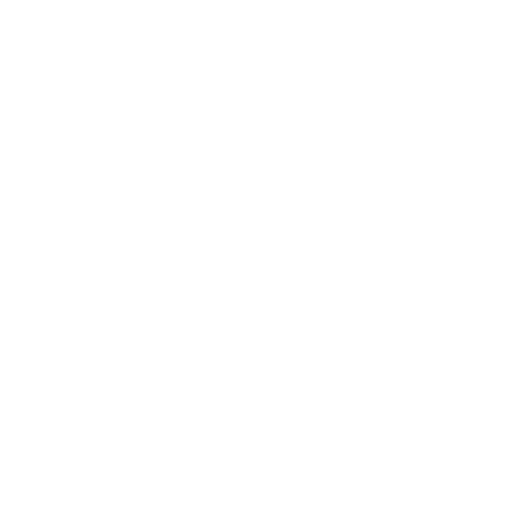
t = 0.00 s
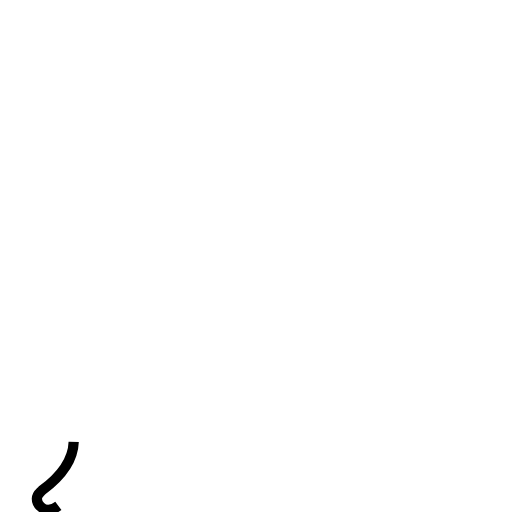
t = 0.29 s
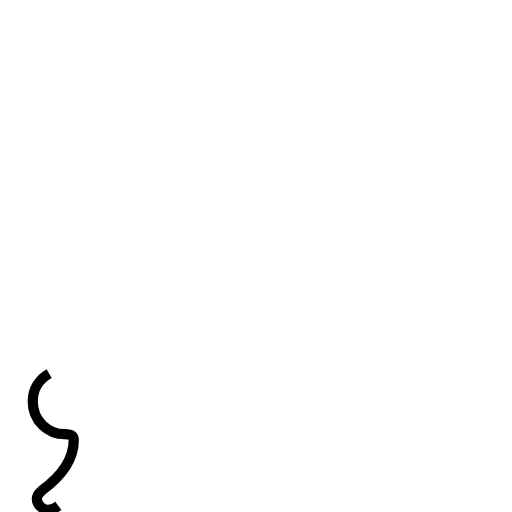
t = 0.58 s
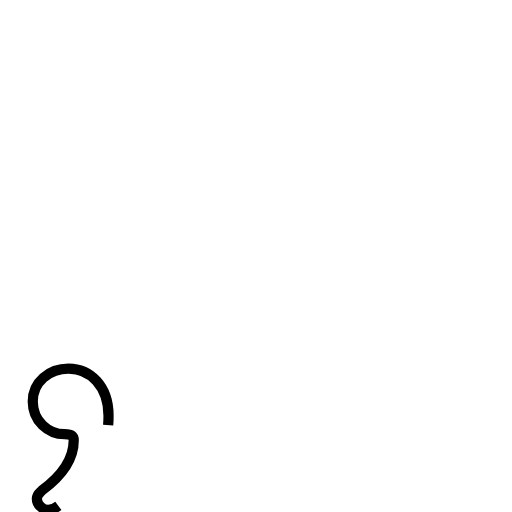
t = 0.87 s
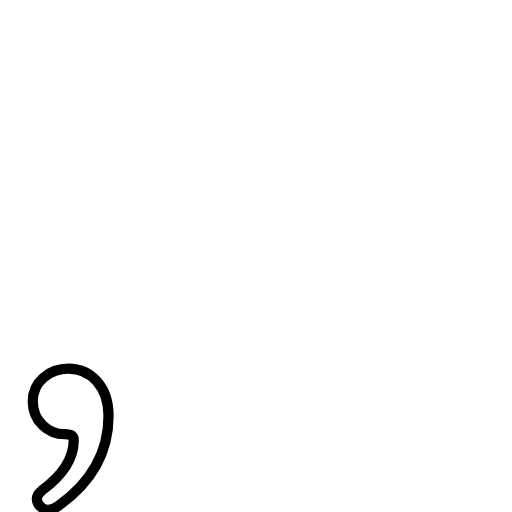
t = 1.16 s

The animated SVG that drew these frames (rendered in a browser with its animation timeline set to each time). Animation: 1 SMIL element (animate=1); one cycle of 1.16 s.

<?xml version='1.0' encoding='utf-8'?>
<svg viewBox="0.0 -6.0 50.0 50.0" version="1.1" xmlns="http://www.w3.org/2000/svg"><rect x="-1000" y="-1000" width="2000" height="2000" stroke="white" fill="white" /><g style="fill:none;stroke:#000000;stroke-width:1"><path d="M 5.7 5.4 C 5.3 5.7 5.0 5.8 4.7 5.8 C 4.2 5.8 3.6 5.3 3.6 4.7 C 3.6 4.3 3.8 4.2 4.1 3.9 C 6.0 2.5 7.2 0.9 7.2 -1.0 C 7.2 -1.4 7.0 -1.6 6.3 -1.6 C 4.7 -1.6 3.2 -2.9 3.2 -4.8 C 3.2 -6.7 4.8 -8.0 6.7 -8.0 C 8.8 -8.0 10.6 -6.3 10.6 -3.4 C 10.6 0.4 8.8 3.2 5.7 5.4 Z" transform="translate(0.0 38.0)" stroke-dasharray="38.5536118924382" stroke-dashoffset="38.5536118924382"><animate attributeName="stroke-dashoffset" from="38.5536118924382" to="0" dur="1.156608356773146s" begin="0s" fill="freeze" /></path></g></svg>
